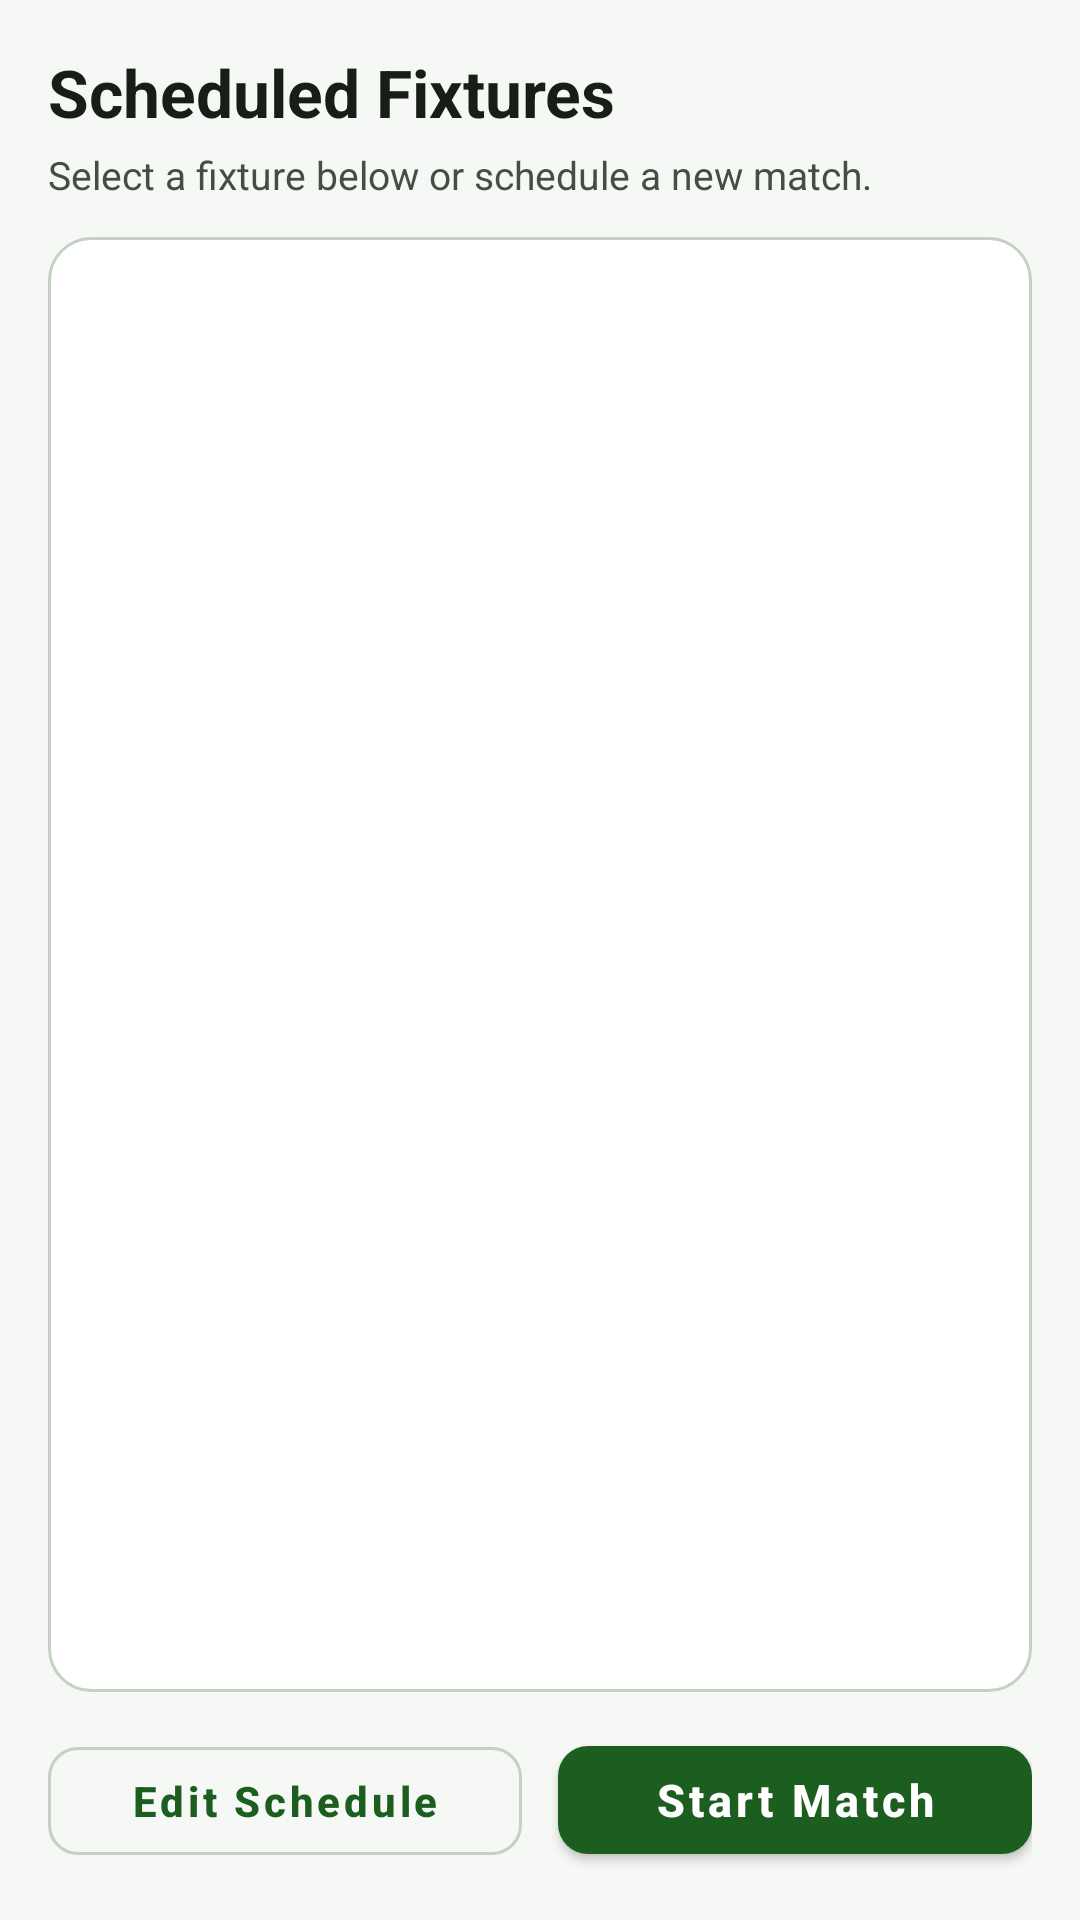

Layout XML and referenced resources for this Android screen:
<!-- AndroidManifest.xml: application theme AppTheme -->
<!-- res/layout/activity_view_schedules.xml -->
<?xml version="1.0" encoding="utf-8"?>
<LinearLayout xmlns:android="http://schemas.android.com/apk/res/android"
    xmlns:tools="http://schemas.android.com/tools"
    android:id="@+id/activity_view_schedules"
    android:layout_width="match_parent"
    android:layout_height="match_parent"
    android:background="@color/Color_Background"
    android:orientation="vertical"
    android:paddingLeft="@dimen/activity_horizontal_margin"
    android:paddingTop="@dimen/activity_vertical_margin"
    android:paddingRight="@dimen/activity_horizontal_margin"
    android:paddingBottom="@dimen/activity_vertical_margin"
    tools:context="com.example.android.cricketscoreboard.views.ViewSchedules">

    <TextView
        android:layout_width="match_parent"
        android:layout_height="wrap_content"
        android:text="Scheduled Fixtures"
        android:textAppearance="@style/TextAppearance.Cricket.ScreenTitle" />

    <TextView
        android:id="@+id/schedules_empty_text"
        android:layout_width="match_parent"
        android:layout_height="wrap_content"
        android:layout_marginTop="4dp"
        android:layout_marginBottom="12dp"
        android:text="Select a fixture below or schedule a new match."
        android:textColor="@color/colorTextSecondary"
        android:textSize="13sp" />

    <ScrollView
        android:id="@+id/scheduleMatchScrollView"
        android:layout_width="match_parent"
        android:layout_height="0dp"
        android:layout_weight="1"
        android:background="@drawable/rectangle">

        <HorizontalScrollView
            android:layout_width="match_parent"
            android:layout_height="wrap_content"
            android:fillViewport="true">

            <TableLayout
                android:id="@+id/scheduleMatchTableView"
                android:layout_width="wrap_content"
                android:layout_height="wrap_content"
                android:stretchColumns="0,1,2,3" />
        </HorizontalScrollView>
    </ScrollView>

    <LinearLayout
        android:layout_width="match_parent"
        android:layout_height="wrap_content"
        android:layout_marginTop="12dp"
        android:orientation="horizontal">

        <Button
            android:id="@+id/EditScheduleButton"
            style="@style/Widget.Cricket.OutlinedButton"
            android:layout_width="0dp"
            android:layout_height="wrap_content"
            android:layout_marginEnd="6dp"
            android:layout_marginRight="6dp"
            android:layout_weight="1"
            android:text="Edit Schedule" />

        <Button
            android:id="@+id/StartScheduleButton"
            style="@style/Widget.Cricket.PrimaryButton"
            android:layout_width="0dp"
            android:layout_height="wrap_content"
            android:layout_marginStart="6dp"
            android:layout_marginLeft="6dp"
            android:layout_weight="1"
            android:text="Start Match" />
    </LinearLayout>

</LinearLayout>
<!-- resources referenced by this layout -->
<resources>
  <color name="Color_Background">#F5F8F4</color>
  <color name="colorTextSecondary">#444F44</color>
  <dimen name="activity_horizontal_margin">16dp</dimen>
  <dimen name="activity_vertical_margin">16dp</dimen>
  <!-- drawable rectangle (drawable) -->
  <?xml version="1.0" encoding="utf-8"?>
  <shape xmlns:android="http://schemas.android.com/apk/res/android"
      android:shape="rectangle">
      <solid android:color="@color/colorSurface" />
      <corners android:radius="@dimen/card_corner_radius" />
      <stroke
          android:width="1dp"
          android:color="@color/colorOutline" />
      <padding
          android:bottom="14dp"
          android:left="14dp"
          android:right="14dp"
          android:top="14dp" />
  </shape>
  <style name="TextAppearance.Cricket.ScreenTitle" parent="TextAppearance.MaterialComponents.Headline5">
          <item name="android:textSize">22sp</item>
          <item name="android:textStyle">bold</item>
          <item name="android:textColor">@color/colorTextPrimary</item>
          <item name="android:fontFamily">sans-serif-medium</item>
      </style>
  <style name="Widget.Cricket.OutlinedButton" parent="Widget.MaterialComponents.Button.OutlinedButton">
          <item name="android:minHeight">@dimen/min_touch_target</item>
          <item name="android:textAllCaps">false</item>
          <item name="android:textStyle">bold</item>
          <item name="android:textSize">14sp</item>
          <item name="cornerRadius">@dimen/button_corner_radius</item>
          <item name="strokeColor">@color/colorOutline</item>
      </style>
  <style name="Widget.Cricket.PrimaryButton" parent="Widget.MaterialComponents.Button">
          <item name="android:minHeight">@dimen/min_touch_target</item>
          <item name="android:textAllCaps">false</item>
          <item name="android:textStyle">bold</item>
          <item name="android:textSize">15sp</item>
          <item name="cornerRadius">@dimen/button_corner_radius</item>
      </style>
  <style name="AppTheme" parent="Theme.MaterialComponents.DayNight.DarkActionBar">
          <item name="colorPrimary">@color/colorPrimary</item>
          <item name="colorPrimaryDark">@color/colorPrimaryDark</item>
          <item name="colorPrimaryVariant">@color/colorPrimaryVariant</item>
          <item name="colorOnPrimary">@color/colorOnPrimary</item>
          <item name="colorAccent">@color/colorAccent</item>
          <item name="colorSecondary">@color/colorSecondary</item>
          <item name="colorSecondaryVariant">@color/colorSecondaryVariant</item>
          <item name="colorOnSecondary">@color/colorOnSecondary</item>
          <item name="android:colorBackground">@color/Color_Background</item>
          <item name="colorSurface">@color/colorSurface</item>
          <item name="colorOnSurface">@color/colorTextPrimary</item>
          <item name="android:textColorPrimary">@color/colorTextPrimary</item>
          <item name="android:textColorSecondary">@color/colorTextSecondary</item>
          <item name="android:statusBarColor">@color/colorPrimaryDark</item>
      </style>
  <color name="colorSurface">#FFFFFF</color>
  <dimen name="card_corner_radius">14dp</dimen>
  <color name="colorOutline">#C5D1C3</color>
  <color name="colorTextPrimary">#181D18</color>
  <dimen name="min_touch_target">48dp</dimen>
  <dimen name="button_corner_radius">10dp</dimen>
  <color name="colorPrimary">#1B5E20</color>
  <color name="colorPrimaryDark">#0D3B10</color>
  <color name="colorPrimaryVariant">#2E7D32</color>
  <color name="colorOnPrimary">#FFFFFF</color>
  <color name="colorAccent">#C62828</color>
  <color name="colorSecondary">#C62828</color>
  <color name="colorSecondaryVariant">#8E0000</color>
  <color name="colorOnSecondary">#FFFFFF</color>
</resources>
